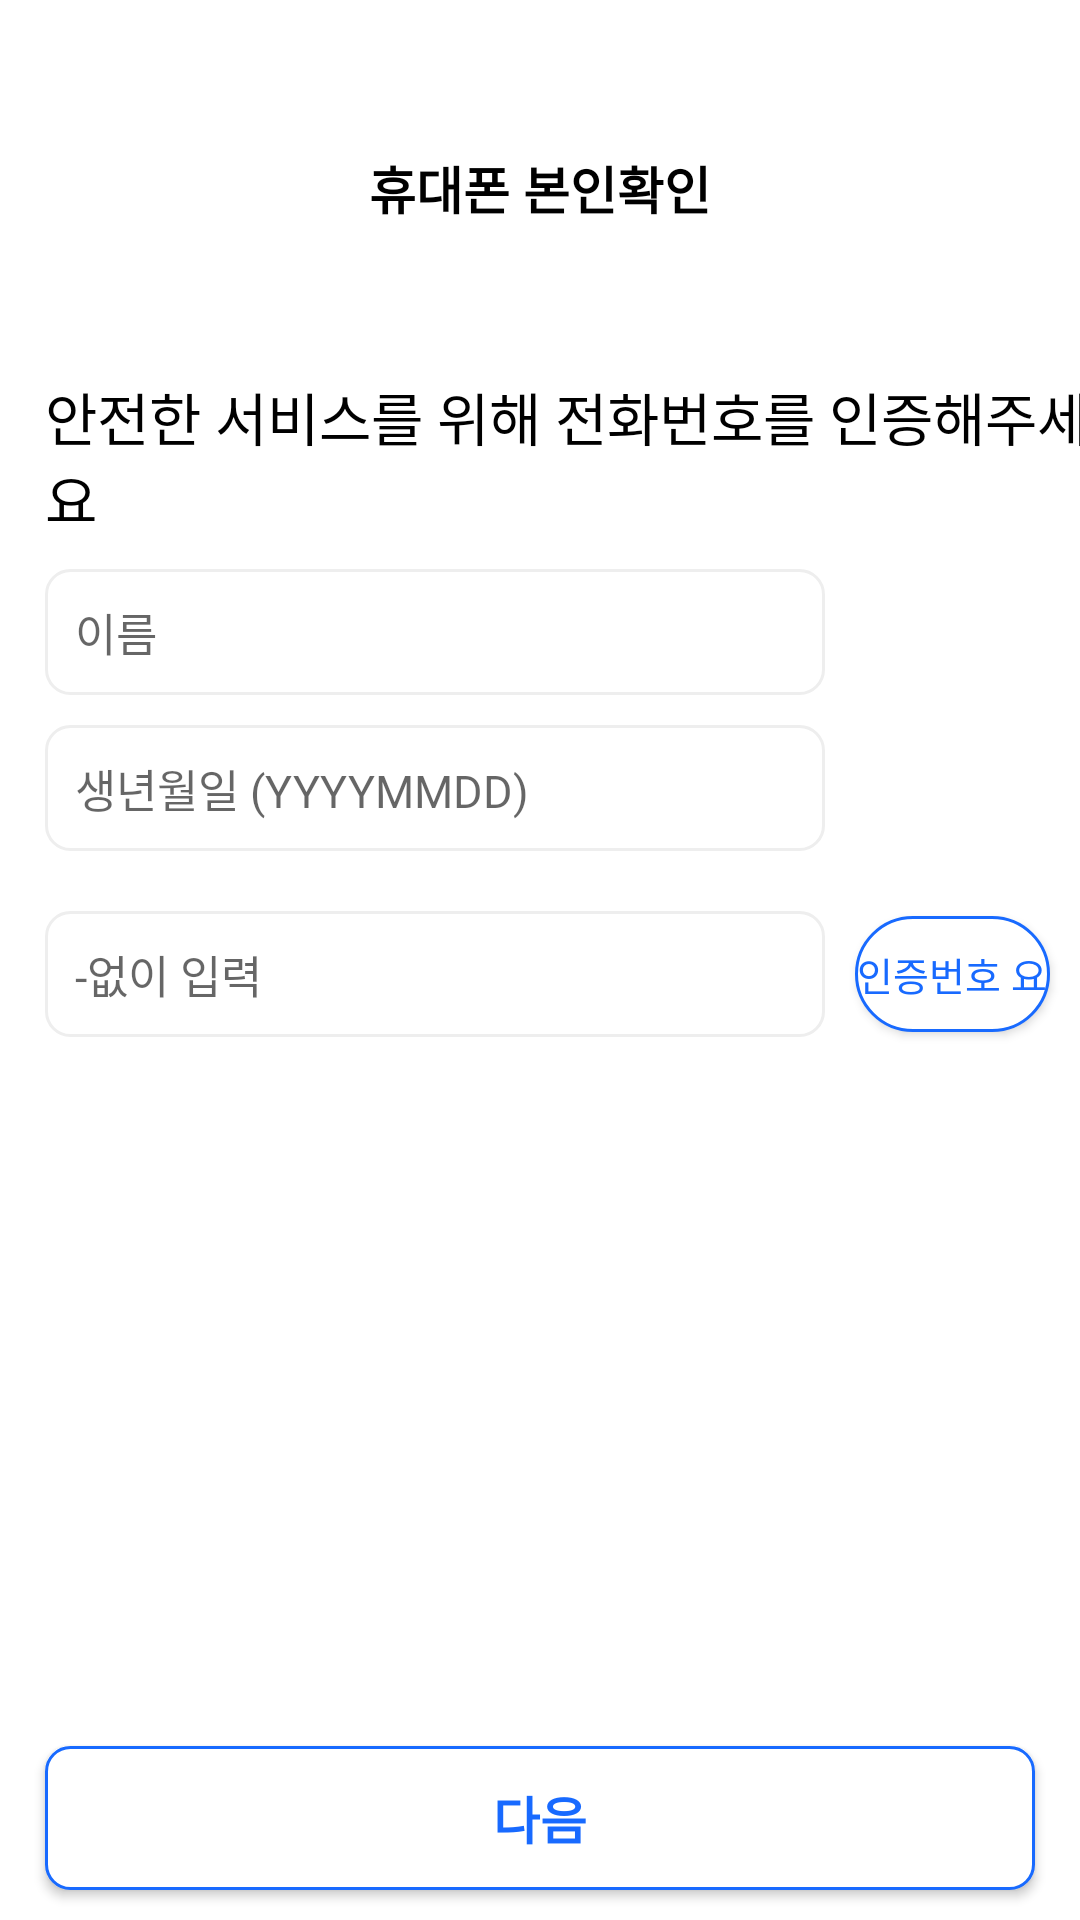

This screen was rendered from an Android layout file. Write that file and the resources it references.
<!-- AndroidManifest.xml: application theme Theme.TeamSpot -->
<!-- res/layout/activity_login.xml -->
<?xml version="1.0" encoding="utf-8"?>
<androidx.constraintlayout.widget.ConstraintLayout
    xmlns:android="http://schemas.android.com/apk/res/android"
    xmlns:app="http://schemas.android.com/apk/res-auto"
    xmlns:tools="http://schemas.android.com/tools"
    android:layout_width="match_parent"
    android:layout_height="match_parent"
    tools:context=".MainActivity">


    <TextView
        android:id="@+id/checkphone_tv"
        android:layout_width="wrap_content"
        android:layout_height="wrap_content"
        android:layout_marginTop="50dp"
        android:text="휴대폰 본인확인"
        android:textColor="@color/black"
        android:textSize="17sp"
        android:textStyle="bold"
        app:layout_constraintEnd_toEndOf="parent"
        app:layout_constraintStart_toStartOf="parent"
        app:layout_constraintTop_toTopOf="parent" />

    <TextView
        android:id="@+id/authentication_tv"
        android:layout_width="wrap_content"
        android:layout_height="wrap_content"
        android:layout_marginStart="15dp"
        android:layout_marginTop="50dp"
        android:text="안전한 서비스를 위해 전화번호를 인증해주세요"
        android:textColor="@color/black"
        android:textSize="19sp"
        app:layout_constraintStart_toStartOf="parent"
        app:layout_constraintTop_toBottomOf="@id/checkphone_tv" />

    <LinearLayout
        android:id="@+id/id_text_input_ll"
        android:layout_width="match_parent"
        android:layout_height="wrap_content"
        app:layout_constraintTop_toBottomOf="@id/authentication_tv"
        android:orientation="horizontal">

        <EditText
            android:id="@+id/id_text_input_et"
            android:hint="이름"
            android:maxLines="1"
            android:inputType="text"
            android:padding="10dp"
            android:textSize="15sp"
            android:background="@drawable/edittext_rounded_corner_rectangle"
            android:layout_width="260dp"
            android:layout_height="wrap_content"
            android:layout_marginTop="10dp"
            android:layout_marginStart="15dp"
            app:layout_constraintStart_toStartOf="parent">

        </EditText>
        <Spinner
            android:id="@+id/nationality_sp"
            android:layout_width="match_parent"
            android:layout_height="wrap_content"
            android:layout_weight="1"
            android:layout_marginTop="10dp"
            android:layout_marginStart="10dp"
            android:layout_marginEnd="10dp"
            android:background="@drawable/bg_spinner_foreigner"/>
    </LinearLayout>

    <LinearLayout
        android:id="@+id/birth_text_input_ll"
        android:layout_width="match_parent"
        android:layout_height="wrap_content"
        app:layout_constraintTop_toBottomOf="@id/id_text_input_ll"
        android:orientation="horizontal">

        <EditText
            android:id="@+id/birth_text_input_et"
            android:hint="생년월일 (YYYYMMDD)"
            android:maxLines="1"
            android:inputType="text"
            android:padding="10dp"
            android:textSize="15sp"
            android:background="@drawable/edittext_rounded_corner_rectangle"
            android:layout_width="260dp"
            android:layout_height="wrap_content"
            android:layout_marginTop="10dp"
            android:layout_marginStart="15dp"
            app:layout_constraintStart_toStartOf="parent">

        </EditText>
        <Spinner
            android:id="@+id/spinner_mf"
            android:layout_width="match_parent"
            android:layout_height="wrap_content"
            android:layout_weight="1"
            android:layout_marginTop="10dp"
            android:layout_marginStart="10dp"
            android:layout_marginEnd="10dp"
            android:background="@drawable/bg_spinner_foreigner"/>
    </LinearLayout>
    <LinearLayout
        android:id="@+id/agency_ll"
        android:layout_width="match_parent"
        android:layout_height="wrap_content"
        app:layout_constraintTop_toBottomOf="@id/birth_text_input_ll"
        android:orientation="horizontal">

        <Spinner
            android:id="@+id/agency_sp"
            android:layout_width="match_parent"
            android:layout_height="wrap_content"
            android:layout_weight="1"
            android:layout_marginTop="10dp"
            android:layout_marginStart="15dp"
            android:layout_marginEnd="10dp"
            android:background="@drawable/bg_spinner_foreigner"/>
    </LinearLayout>

    <LinearLayout
        android:id="@+id/phonenumber_num_input_ll"
        android:layout_width="match_parent"
        android:layout_height="wrap_content"
        app:layout_constraintTop_toBottomOf="@id/agency_ll"
        android:orientation="horizontal">

        <EditText
            android:id="@+id/phonenumber_num_input_et"
            android:hint="-없이 입력"
            android:maxLines="1"
            android:inputType="number"
            android:padding="10dp"
            android:textSize="15sp"
            android:background="@drawable/edittext_rounded_corner_rectangle"
            android:layout_width="260dp"
            android:layout_height="wrap_content"
            android:layout_marginTop="10dp"
            android:layout_marginStart="15dp"
            app:layout_constraintStart_toStartOf="parent">

        </EditText>

        <android.widget.Button
            android:id="@+id/authentication_bt"
            android:layout_width="match_parent"
            android:layout_height="wrap_content"
            android:layout_weight="1"
            android:text="인증번호 요청"
            android:maxLines="1"
            android:minHeight="0dp"
            android:minWidth="0dp"
            android:paddingTop="10dp"
            android:paddingBottom="10dp"
            android:textSize="13sp"
            android:textColor="#186AFF"
            android:background="@drawable/certification_number"
            android:layout_marginTop="10dp"
            android:layout_marginStart="10dp"
            android:layout_marginEnd="10dp"
            android:layout_marginBottom="10dp"/>
    </LinearLayout>



    <android.widget.Button
        android:id="@+id/loginwithspot_next"
        android:layout_width="0dp"
        android:layout_height="wrap_content"
        android:layout_marginStart="15dp"
        android:layout_marginEnd="15dp"
        android:layout_marginBottom="10dp"
        android:background="@drawable/loginspot"
        android:text="다음"
        android:textColor="#186AFF"
        android:textSize="17sp"
        android:textStyle="bold"
        app:layout_constraintBottom_toBottomOf="parent"
        app:layout_constraintEnd_toEndOf="parent"
        app:layout_constraintStart_toStartOf="parent" />



</androidx.constraintlayout.widget.ConstraintLayout>
<!-- resources referenced by this layout -->
<resources>
  <color name="black">#FF000000</color>
  <!-- drawable bg_spinner_foreigner (drawable) -->
  <?xml version="1.0" encoding="utf-8"?>
  <selector xmlns:tools="http://schemas.android.com/tools" xmlns:android="http://schemas.android.com/apk/res/android" tools:ignore="StateListReachable">
      
      <item>
          <layer-list>
              <item>
                  <shape android:shape="rectangle">
                      <solid android:color="@android:color/transparent"/>
                      <stroke android:color="#CED4DA" android:width="1dp"/>
                      <corners android:radius="8dp"/>
                  </shape>
              </item>
              <item
                  android:drawable="@drawable/ic_arrow_down"
                  android:gravity="end"/>
          </layer-list>
      </item>
  
      
      <item android:state_pressed="true">
          <layer-list>
              <item>
                  <shape android:shape="rectangle">
                      <solid android:color="#E0E0E0"/>
                      <stroke android:color="#F1F3F5" android:width="1dp"/>
                      <corners android:radius="8dp"/>
                  </shape>
              </item>
          </layer-list>
      </item>
  </selector>
  <!-- drawable certification_number (drawable) -->
  <?xml version="1.0" encoding="utf-8"?>
  <shape xmlns:android="http://schemas.android.com/apk/res/android">
      <stroke
  
          android:width="1dp"
  
          android:color="#186AFF" />
      <solid android:color="#FFFFFF"/>
      <corners android:bottomLeftRadius="20.49dp"
          android:bottomRightRadius="20.49dp"
          android:topLeftRadius="20.49dp"
          android:topRightRadius="20.49dp"/>
  </shape>
  <!-- drawable edittext_rounded_corner_rectangle (drawable) -->
  <?xml version="1.0" encoding="utf-8"?>
  <selector xmlns:android="http://schemas.android.com/apk/res/android">
  
  
  
  
      <item android:state_focused="true">
  
          <shape xmlns:android="http://schemas.android.com/apk/res/android" android:shape="rectangle">
  
              <stroke
  
                  android:width="1dp"
  
                  android:color="#5555FF" />
  
              <corners android:radius="8dp"/>
  
              <solid
  
                  android:color="#FFFFFF" />
  
          </shape>
  
  
  
      </item>
  
  
  
  
      <item android:state_focused="false">
  
          <shape xmlns:android="http://schemas.android.com/apk/res/android" android:shape="rectangle">
  
              <stroke
  
                  android:width="1dp"
  
                  android:color="#EEEEEE" />
  
              <corners android:radius="8dp"/>
  
              <solid
  
                  android:color="#FFFFFF" />
  
          </shape>
  
  
  
      </item>
  
  </selector>
  <!-- drawable loginspot (drawable) -->
  <?xml version="1.0" encoding="utf-8"?>
  <shape xmlns:android="http://schemas.android.com/apk/res/android" android:shape="rectangle">
  
      <stroke
  
          android:width="1dp"
  
          android:color="#186AFF" />
  
      <corners android:radius="8dp"/>
  
      <solid
  
          android:color="#FFFFFF" />
  
  </shape>
  <style name="Theme.TeamSpot" parent="Theme.MaterialComponents.DayNight.DarkActionBar">
          
          <item name="colorPrimary">@color/purple_500</item>
          <item name="colorPrimaryVariant">@color/purple_700</item>
          <item name="colorOnPrimary">@color/white</item>
          
          <item name="colorSecondary">@color/teal_200</item>
          <item name="colorSecondaryVariant">@color/teal_700</item>
          <item name="colorOnSecondary">@color/black</item>
          
          <item name="android:statusBarColor">?attr/colorPrimaryVariant</item>
          
          <item name="windowNoTitle">true</item>
      </style>
  <color name="purple_500">#FF6200EE</color>
  <color name="purple_700">#FF3700B3</color>
  <color name="white">#FFFFFFFF</color>
  <color name="teal_200">#FF03DAC5</color>
  <color name="teal_700">#FF018786</color>
</resources>
